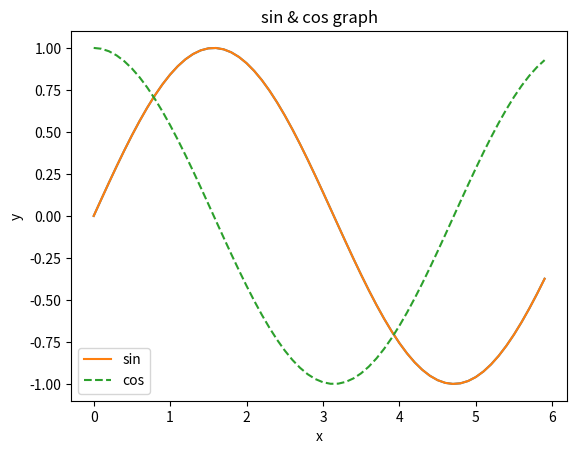

The script that saved this image: (Note: this script raises an exception after producing the figure.)
# %% simple graph
import numpy as np
import matplotlib.pyplot as plt

# get data
x = np.arange(0, 6, 0.1)  # from 0 to 6 stepsize 0.1
y = np.sin(x)

# plot graph
plt.plot(x, y)
plt.show()


# %% plot two graph in one plot
x = np.arange(0, 6, 0.1)
y1 = np.sin(x)
y2 = np.cos(x)

# plot graph
plt.plot(x, y1, label="sin")
plt.plot(x, y2, linestyle="--", label="cos")
plt.xlabel("x")
plt.ylabel("y")
plt.title("sin & cos graph")
plt.legend()
plt.show()


# %% show image
from matplotlib.image import imread

img = imread("cactus.png")
plt.imshow(img)
plt.show()
